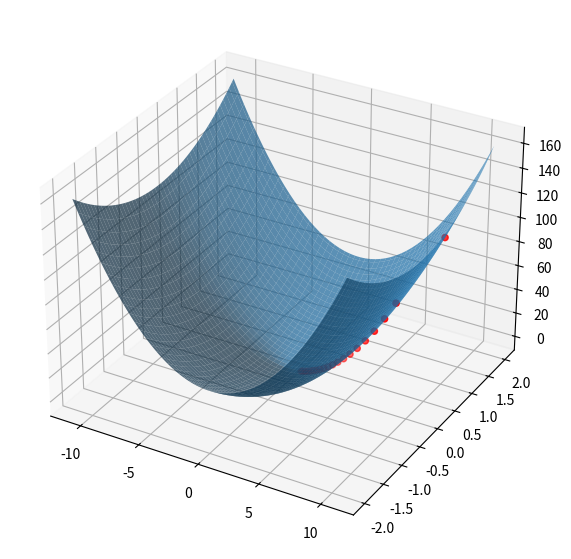

The script that saved this image:
import numpy as np
import sympy as sp
import matplotlib.pyplot as plt

args = 'x1 x2'
# Определяем символьные переменные
x1, x2 = sp.symbols(args)

# Запишем нашу функцию
function = x1 ** 2 + 10 * x2 ** 2

# Определим все производные нашей функции
df = {x: sp.diff(function, x) for x in args.split()}

# Зададим первую точку и шаг
a0 = (10, 1)
h = 0.05

# Находим все координаты градиентного спуска
point = a0
points = (a0,)
for _ in range(20):
	fx1 = sp.lambdify(x1, df['x1'])(point[0])
	fx2 = sp.lambdify(x2, df['x2'])(point[1])
	point = (point[0] - h * fx1), (point[1] - h * fx2)
	points += point,
	if abs(fx1) < 0.008:
		break


# Построение графика функции
x_vals = np.linspace(-11, 11, 100)
y_vals = np.linspace(-2, 2, 100)
x, y = np.meshgrid(x_vals, y_vals)
z = x**2 + 10*y**2
fig = plt.figure(figsize=(7, 7))
ax = plt.axes(projection='3d')
ax.plot_surface(x, y, z, alpha=0.7)

# Координаты градиентного спуска
x_grad = [elem[0] for elem in points]
y_grad = [elem[1] for elem in points]
z_grad = [x ** 2 + 10 * y ** 2 for x, y in zip(x_grad, y_grad)]
ax.scatter(x_grad, y_grad, z_grad, color='red')

# Вывод графика на экран
plt.show()
